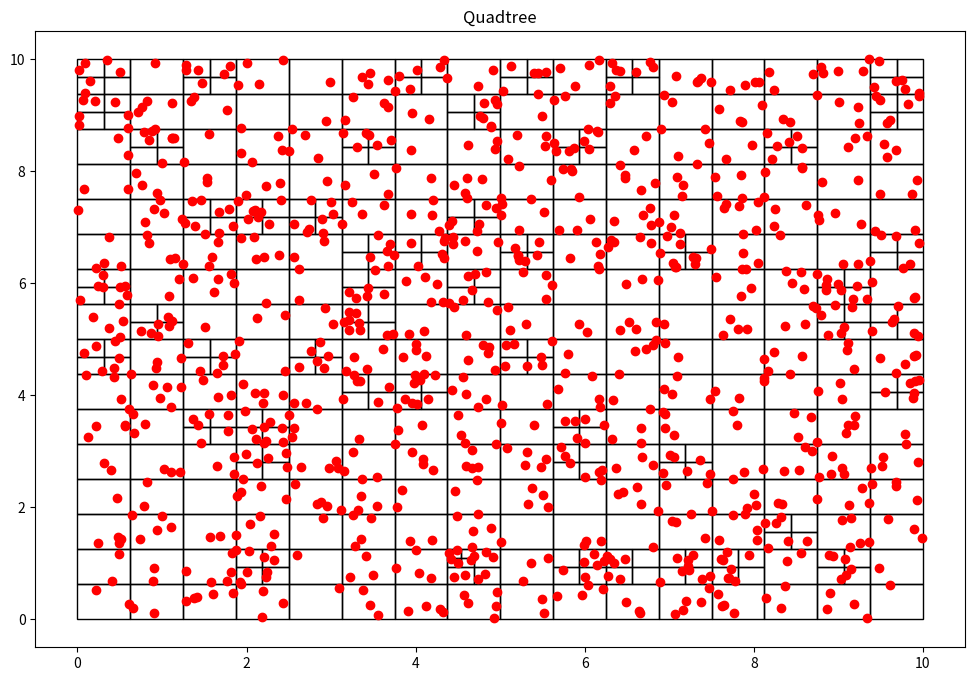

This figure's Python source:
#===============================
# [redacted]
#===============================
# Paradigmas de Programación
# Matemática Algorítmica
# ESFM IPN Noviembre 2023
#===============================

import random
import matplotlib.pyplot as plt # biblioteca para graficar
import matplotlib.patches as patches

class Particula():
    def __init__(self, x:float, y:float):
        self.x = x
        self.y = y

class Nodo():
    def __init__(self, x0:float, y0:float, w:float, h:float, particulas):
        self.x0 = x0
        self.y0 = y0
        self.ancho = w
        self.alto = h
        self.particulas = particulas
        self.hijos = []

        def get_ancho(self):
            return self.ancho

        def get_alto(self):
            return self.alto

        def get_particulas(self):
            return self.particulas

def subdivision_recursiva(nodo:Nodo, k:int):
    if len(nodo.particulas) <= k:
        return

    w_ = float(0.5*nodo.ancho)
    h_ = float(0.5*nodo.alto)

    p = cuantas_contiene(nodo.x0, nodo.y0, w_, h_, nodo.particulas)
    nodo.x1 = Nodo(nodo.x0, nodo.y0, w_, h_, p)
    subdivision_recursiva(nodo.x1, k)

    p = cuantas_contiene(nodo.x0, nodo.y0+h_, w_, h_, nodo.particulas)
    nodo.x2 = Nodo(nodo.x0, nodo.y0+h_, w_, h_, p)
    subdivision_recursiva(nodo.x2, k)

    p = cuantas_contiene(nodo.x0+w_, nodo.y0, w_, h_, nodo.particulas)
    nodo.x3 = Nodo(nodo.x0+w_, nodo.y0, w_, h_, p)
    subdivision_recursiva(nodo.x3, k)

    p = cuantas_contiene(nodo.x0+w_, nodo.y0+h_, w_, h_, nodo.particulas)
    nodo.x4 = Nodo(nodo.x0+w_, nodo.y0+h_, w_, h_, p)
    subdivision_recursiva(nodo.x4, k)

    nodo.hijos = [nodo.x1, nodo.x2, nodo.x3, nodo.x4]


def cuantas_contiene(x:float, y:float, w:float, h:float, particulas):
    pts = []
    for particula in particulas:
        if particula.x >= x and particula.x <= x+w and particula.y >= y and particula.y <= y+h:
            pts.append(particula)
    return pts

def encontrar_hijos(nodo):
    if not nodo.hijos:
        return [nodo]
    else:
        hijos = []
        for hijo in nodo.hijos:
            hijos += (encontrar_hijos(hijo))
    return hijos

class QTree():
    def __init__(self, k:int, n:int):
        self.umbral = k
        self.particulas = [Particula(random.uniform(0,10), random.uniform(0,10)) for x in range(n)]
        self.root = Nodo(0,0, 10, 10, self.particulas)

    def add_particula(self, x: float, y: float):
        self.particulas.append(Particula(x,y))

    def get_particulas(self):
        return self.particulas

    def subdividir(self):
        subdivision_recursiva(self.root, self.umbral)

    def visualizacion(self):
        fig = plt.figure(figsize=(12,8))
        plt.title("Quadtree")
        c = encontrar_hijos(self.root)
        print("Número de segmentos: %d" %len(c))
        areas = set()
        for el in c:
            areas.add(el.ancho*el.ancho)
            print("M+inima +area por sefmento: %.3f units" %min(areas))
        for n in c:
            plt.gcf().gca().add_patch(patches.Rectangle((n.x0, n.y0), n.ancho, n.alto, fill=False))
        x = [particula.x for particula in self.particulas]
        y = [particula.y for particula in self.particulas]
        plt.plot(x, y, 'ro') # muestra las partículas como puntos rojos
        plt.show()
        return

qtree = QTree(5,1000)
qtree.subdividir()
qtree.visualizacion()
